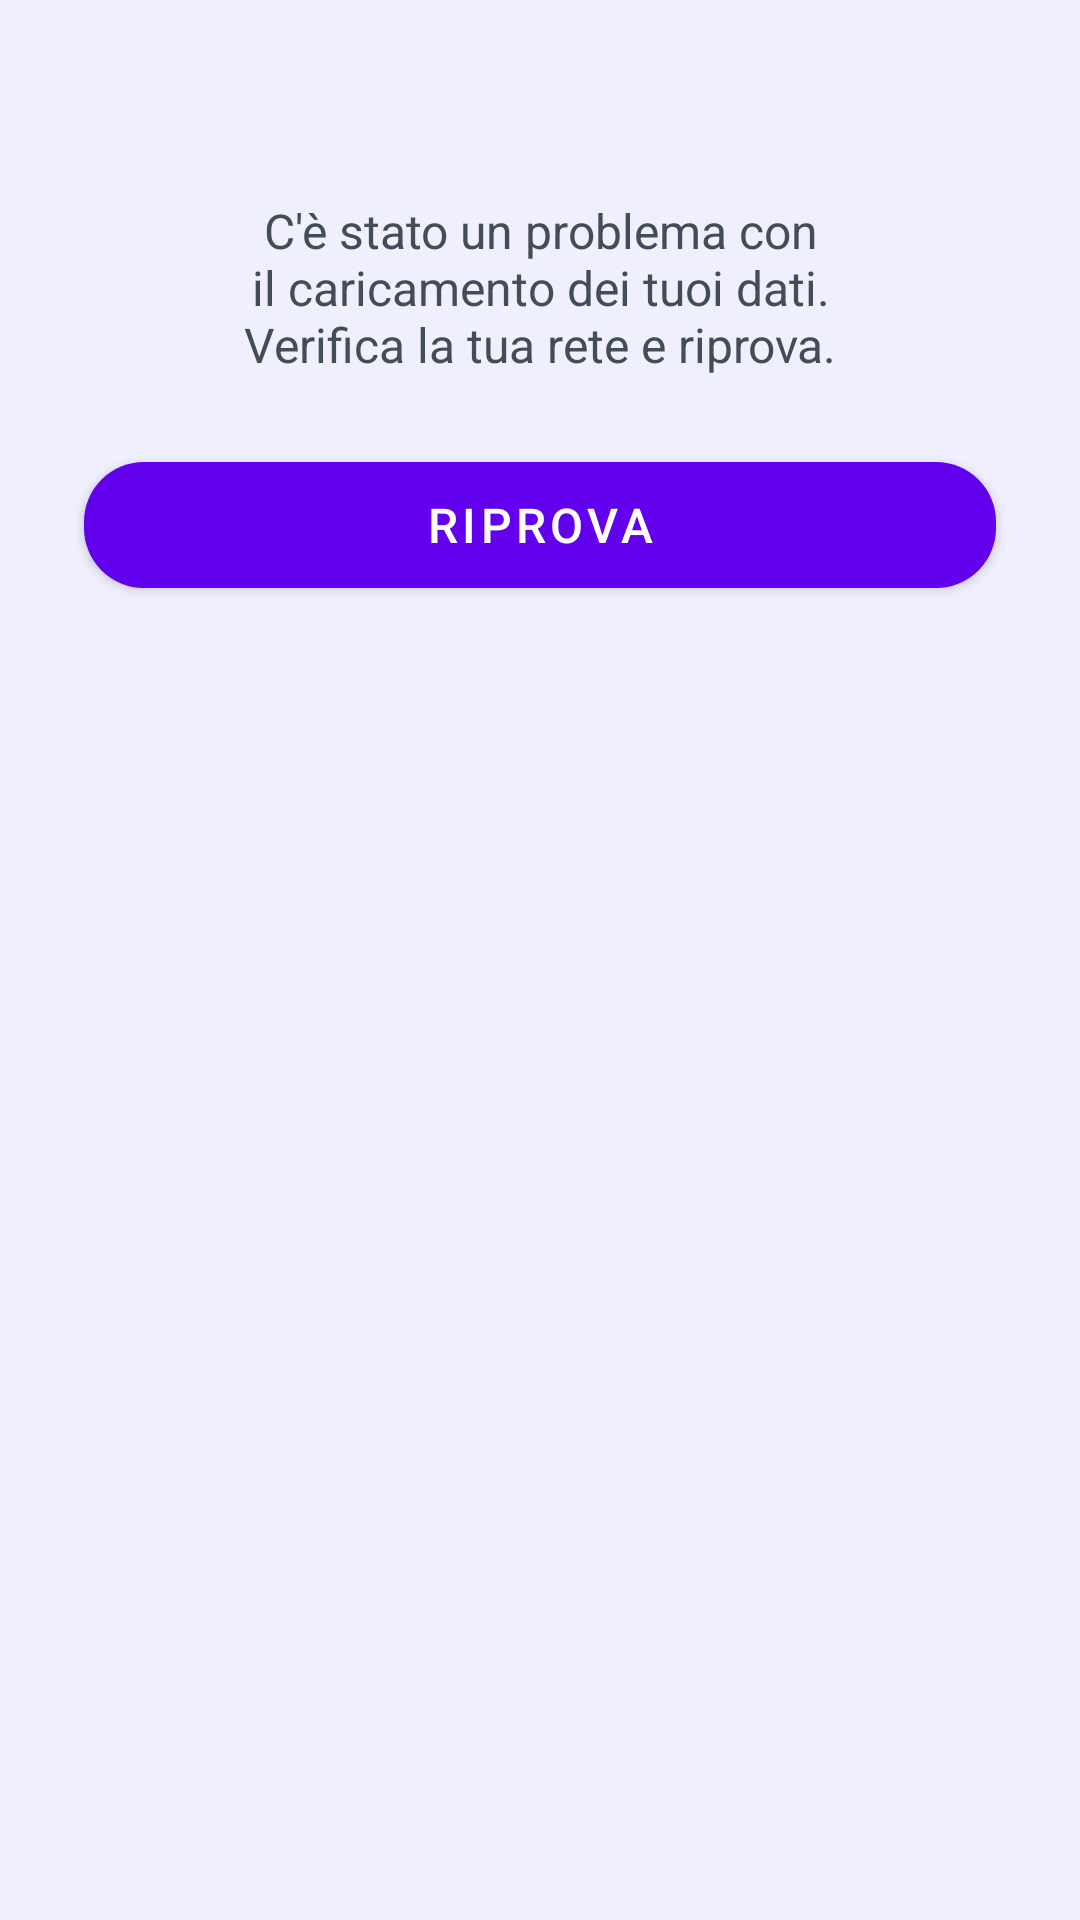

Android layout source for this screen:
<!-- AndroidManifest.xml: application theme Theme.Meteoapp -->
<!-- res/layout/fragment_error.xml -->
<?xml version="1.0" encoding="utf-8"?>
<androidx.constraintlayout.widget.ConstraintLayout xmlns:android="http://schemas.android.com/apk/res/android"
    xmlns:tools="http://schemas.android.com/tools"
    android:layout_width="wrap_content"
    android:layout_height="wrap_content"
    xmlns:app="http://schemas.android.com/apk/res-auto"
    tools:context=".ui.errorscreen.ErrorFragment"
    android:background="@color/search_screen_background"
    android:paddingBottom="24dp"
    >

    <ImageView
        android:id="@+id/error_image"
        android:layout_width="wrap_content"
        android:layout_height="wrap_content"
        android:src="@drawable/error_image"
        android:layout_marginTop="24dp"
        app:layout_constraintTop_toTopOf="parent"
        app:layout_constraintBottom_toTopOf="@id/error_text"
        app:layout_constraintStart_toStartOf="parent"
        app:layout_constraintEnd_toEndOf="parent"
        />

    <TextView
        android:id="@+id/error_text"
        android:layout_width="@dimen/error_text_width_size"
        android:layout_height="@dimen/error_text_height_size"
        android:text="@string/error_dialog"
        android:textColor="@color/error_text_color"
        android:gravity="center_horizontal|top"
        android:textSize="@dimen/error_text_size"
        android:layout_marginTop="42dp"
        app:layout_constraintTop_toBottomOf="@id/error_image"
        app:layout_constraintBottom_toTopOf="@id/error_button"
        app:layout_constraintStart_toStartOf="parent"
        app:layout_constraintEnd_toEndOf="parent"
        />

    <Button
        android:id="@+id/error_button"
        android:layout_width="@dimen/error_button_width"
        android:layout_height="@dimen/error_button_height"
        android:text="@string/retry_button"
        android:textSize="@dimen/error_text_size"
        android:background="@drawable/button_error_background"
        android:layout_marginTop="24dp"
        android:layout_marginBottom="24dp"
        android:layout_marginEnd="24dp"
        android:layout_marginStart="24dp"
        app:layout_constraintTop_toBottomOf="@id/error_text"
        app:layout_constraintStart_toStartOf="parent"
        app:layout_constraintEnd_toEndOf="parent"
        />

</androidx.constraintlayout.widget.ConstraintLayout>
<!-- resources referenced by this layout -->
<resources>
  <color name="error_text_color">#434C59</color>
  <color name="search_screen_background">#F0EFFF</color>
  <dimen name="error_button_height">42dp</dimen>
  <dimen name="error_button_width">304dp</dimen>
  <dimen name="error_text_height_size">64sp</dimen>
  <dimen name="error_text_size">16sp</dimen>
  <dimen name="error_text_width_size">232dp</dimen>
  <!-- drawable button_error_background (drawable) -->
  <?xml version="1.0" encoding="utf-8"?>
  <shape xmlns:android="http://schemas.android.com/apk/res/android">
      <solid android:color="@color/first_home_screen_background"/>
      <corners android:radius="20dp"/>
      <padding android:left="0dp"
          android:bottom="15dp"
          android:right="15dp"
          android:top="15dp"/>
  </shape>
  <string name="error_dialog">C\'è stato un problema con il caricamento dei tuoi dati. Verifica la tua rete e riprova.</string>
  <string name="retry_button">Riprova</string>
  <style name="Theme.Meteoapp" parent="Theme.MaterialComponents.DayNight">
          
          <item name="colorPrimary">@color/purple_500</item>
          <item name="colorPrimaryVariant">@color/purple_700</item>
          <item name="colorOnPrimary">@color/white</item>
          
          <item name="colorSecondary">@color/teal_200</item>
          <item name="colorSecondaryVariant">@color/teal_700</item>
          <item name="colorOnSecondary">@color/black</item>
          
          <item name="android:statusBarColor" tools:targetApi="l">?attr/colorPrimaryVariant</item>
          
      </style>
  <color name="first_home_screen_background">#4434F9</color>
  <color name="purple_500">#FF6200EE</color>
  <color name="purple_700">#FF3700B3</color>
  <color name="white">#FFFFFFFF</color>
  <color name="teal_200">#FF03DAC5</color>
  <color name="teal_700">#FF018786</color>
  <color name="black">#FF000000</color>
</resources>
